Dataset: split_dataset_candidate_v3 (GitHub, thuva1999/Car-Brand-Classifier). Classes: Audi, BMW, BYD, Chevrolet, Honda, Leapmotor, Li Auto, Mercedes-Benz, Toyota, Zeekr.

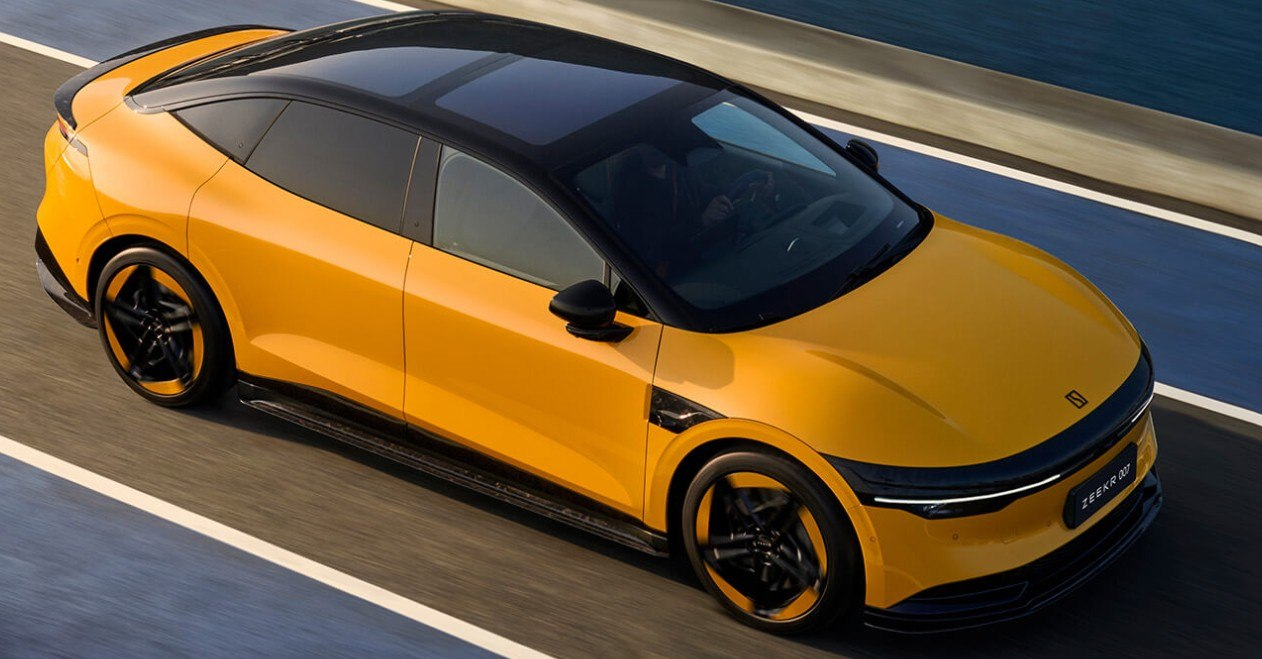
Label: Zeekr

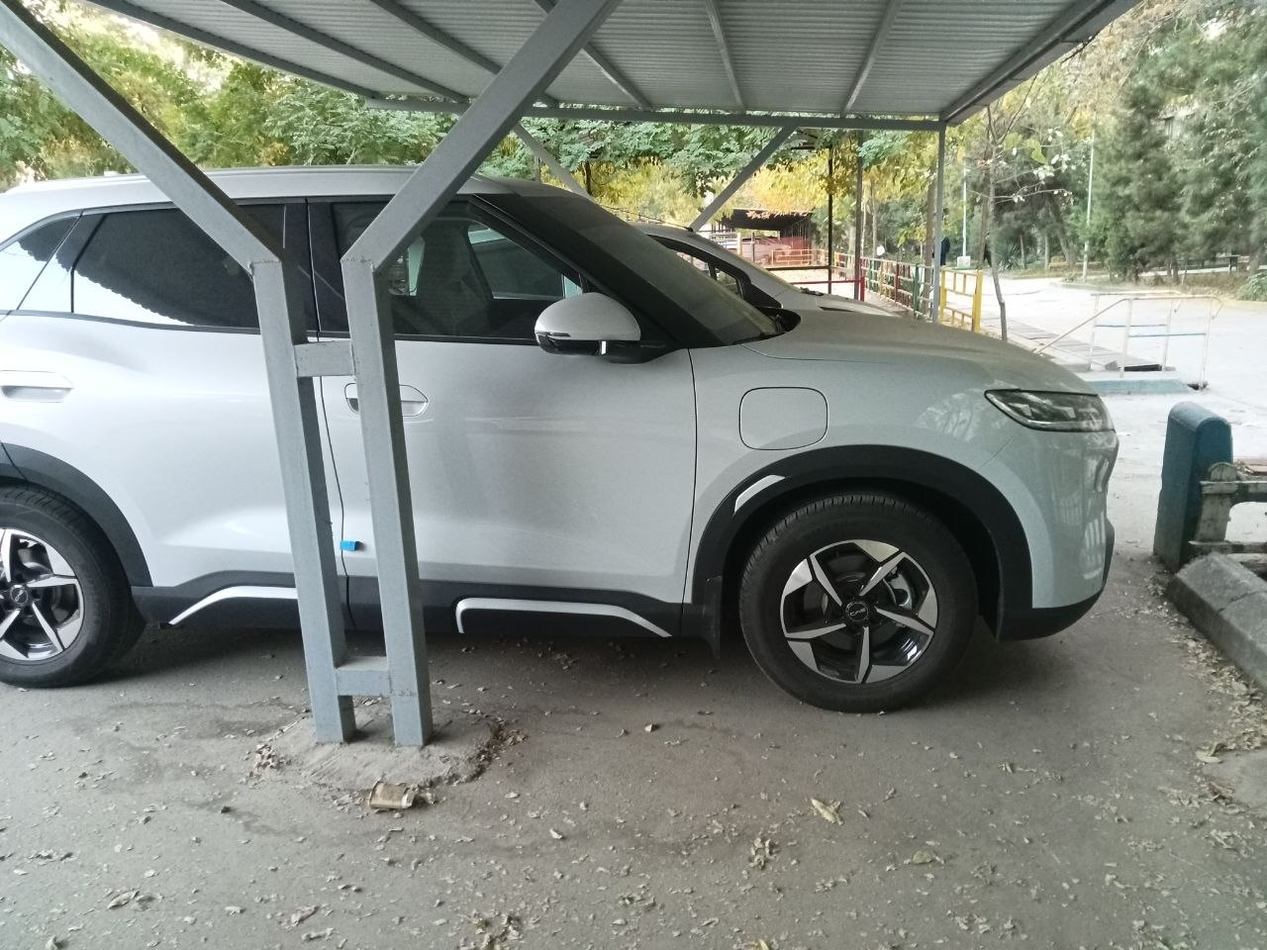
Label: BYD

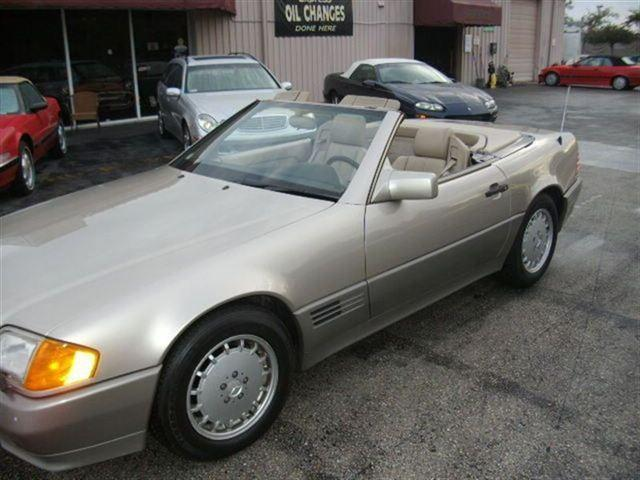
Label: Mercedes-Benz

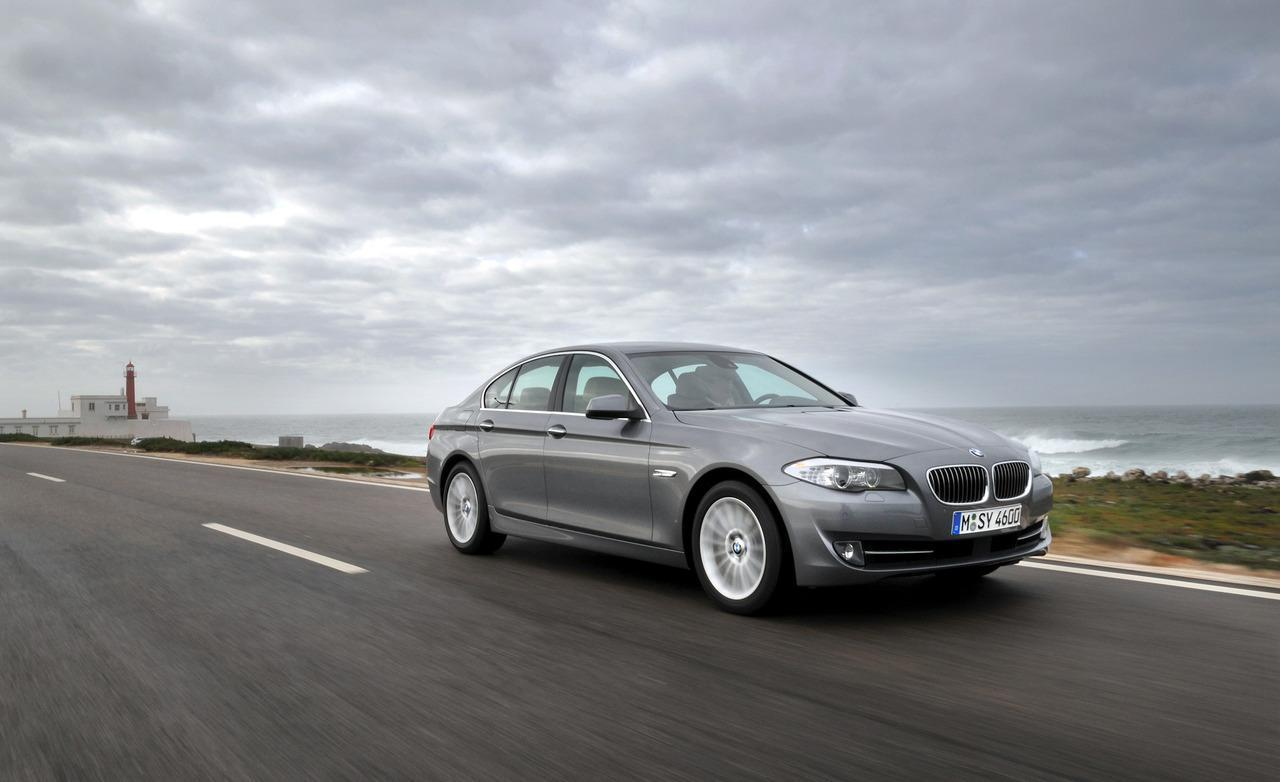
Label: BMW

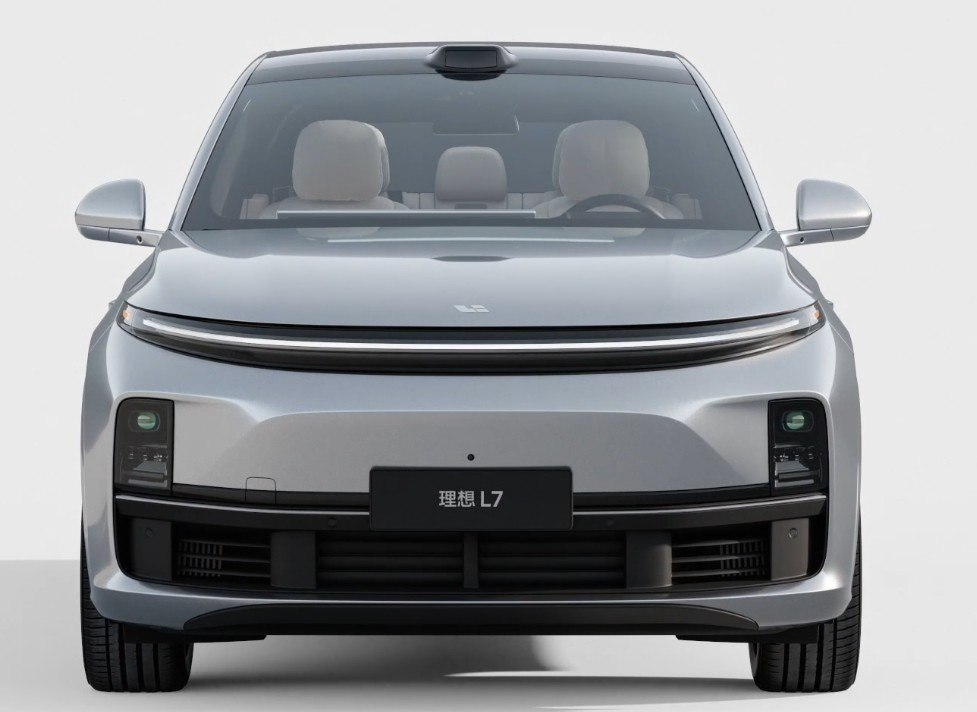
Label: Li Auto

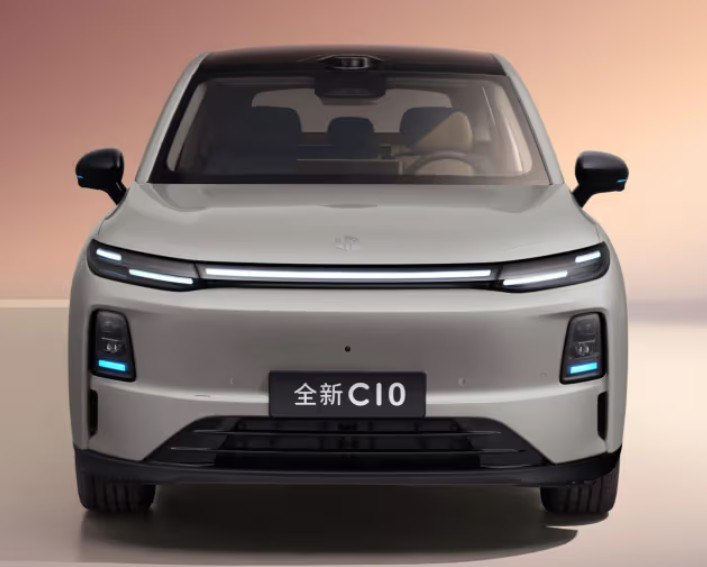
Label: Leapmotor
